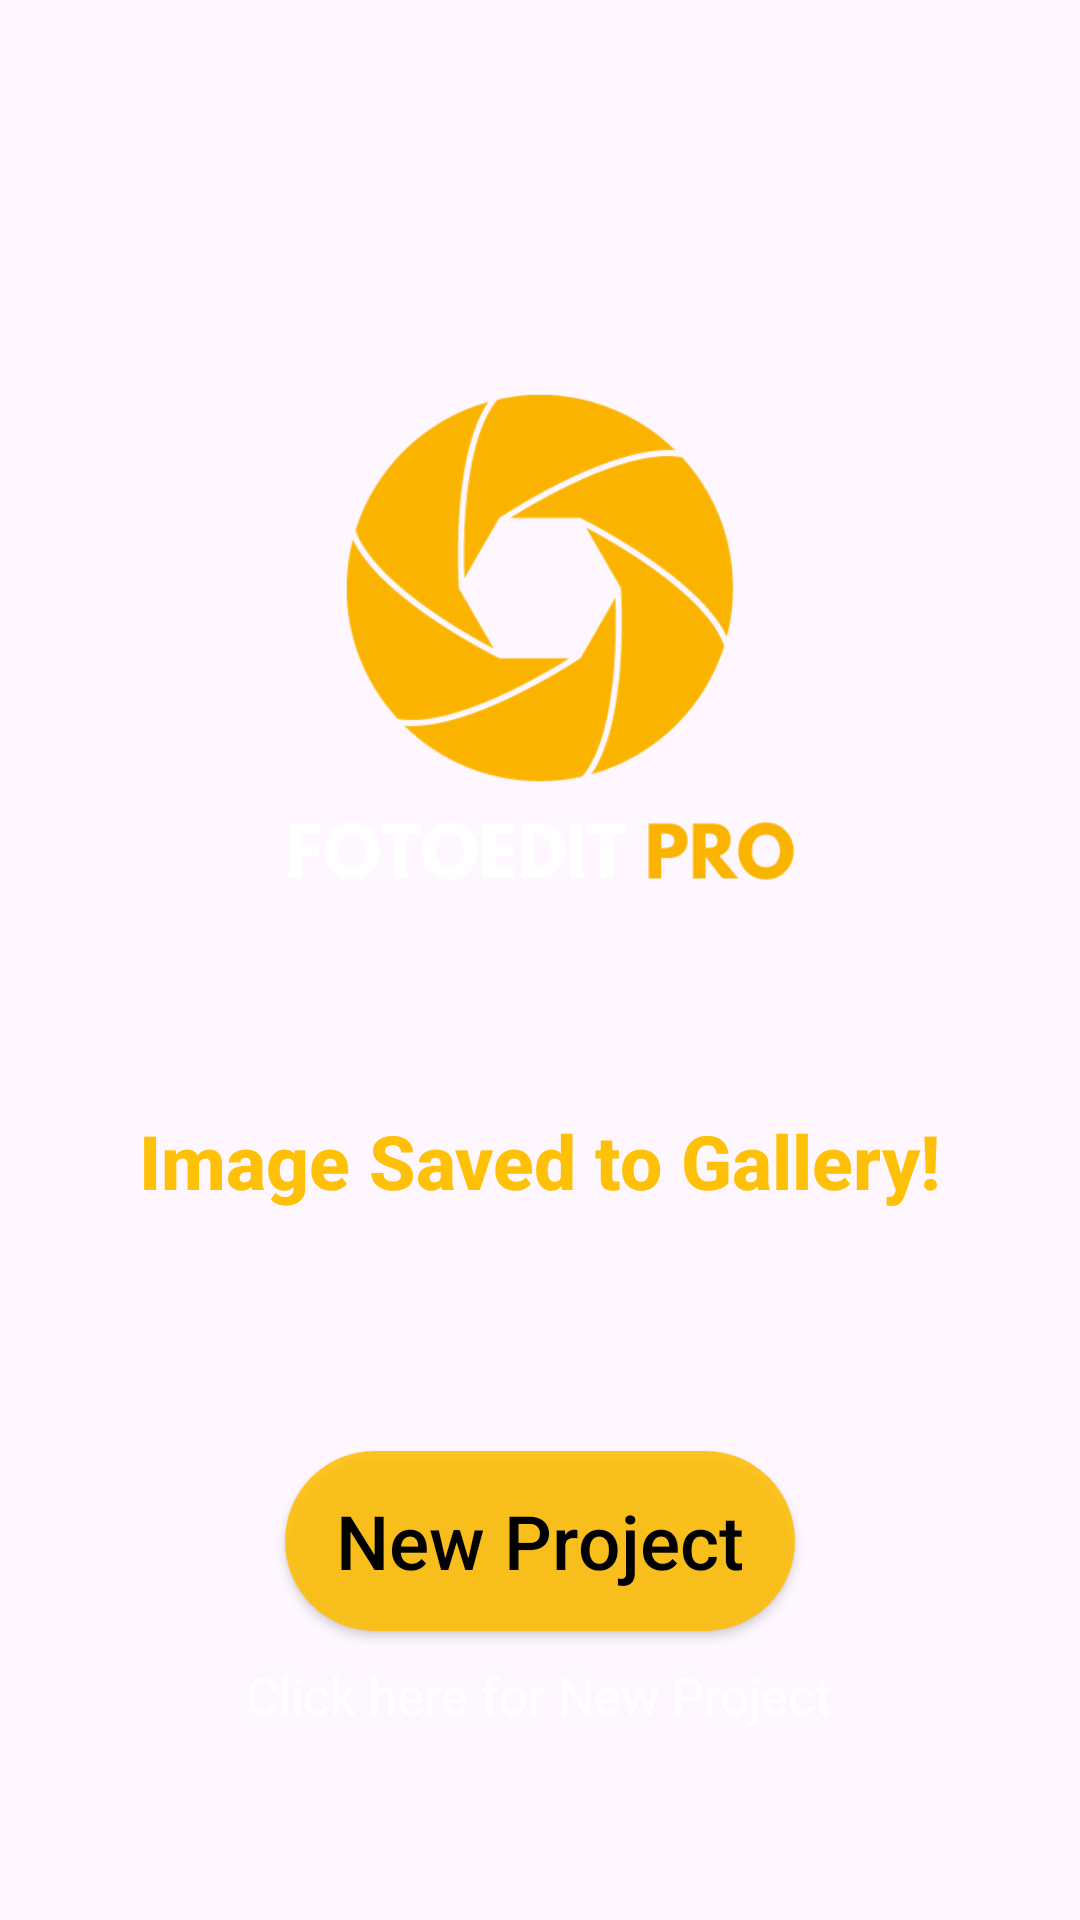

Produce the Android XML layout that renders to this screen, including the resource entries it uses.
<!-- AndroidManifest.xml: application theme Theme.Smdproj -->
<!-- res/layout/activity_image_saved_to_gallery.xml -->
<?xml version="1.0" encoding="utf-8"?>
<LinearLayout xmlns:android="http://schemas.android.com/apk/res/android"
    xmlns:app="http://schemas.android.com/apk/res-auto"
    xmlns:tools="http://schemas.android.com/tools"
    android:layout_width="match_parent"
    android:layout_height="match_parent"
    android:background="@drawable/bg"
    android:orientation="vertical"
    android:scrollbars="none"
    tools:context=".image_saved_to_gallery"
    tools:visibility="visible">

    <LinearLayout
        android:layout_width="match_parent"
        android:layout_height="match_parent"
        android:layout_marginStart="32dp"
        android:layout_marginEnd="32dp"
        android:orientation="vertical">

        <ImageView
            android:id="@+id/logoLoginPage"
            android:layout_width="wrap_content"
            android:layout_height="200dp"
            android:layout_marginTop="120dp"
            android:layout_gravity="center"
            android:src="@drawable/logo" />

        <TextView
            android:id="@+id/imageSaved"
            android:layout_width="wrap_content"
            android:layout_height="wrap_content"
            android:layout_gravity="center"
            android:layout_marginTop="50dp"
            android:fontFamily="sans-serif-medium"
            android:text="Image Saved to Gallery!"
            android:textColor="#FFC107"
            android:textSize="25sp"
            android:textStyle="bold" />


        <androidx.appcompat.widget.AppCompatButton
            android:id="@+id/newProj"
            android:layout_width="170dp"
            android:layout_height="60dp"
            android:layout_gravity="center"
            android:layout_marginTop="80dp"
            android:background="@drawable/button_design"
            android:hint="New Project"
            android:textColor="#FFFFFF"
            android:textColorHint="@color/black"
            android:textSize="25dp"
            android:textStyle="normal" />

        <TextView
            android:id="@+id/forgotPwd"
            android:layout_width="wrap_content"
            android:layout_height="wrap_content"
            android:layout_gravity="center"
            android:layout_marginTop="10dp"
            android:fontFamily="sans-serif-thin"
            android:text="Click here for New Project"
            android:textColor="@color/white"
            android:textSize="17sp"
            android:textStyle="bold" />


    </LinearLayout>
</LinearLayout>
<!-- resources referenced by this layout -->
<resources>
  <!-- drawable button_design (drawable) -->
  <?xml version="1.0" encoding="utf-8"?>
  <shape xmlns:android="http://schemas.android.com/apk/res/android">
      <corners android:radius="100dp"/>
      <solid android:color="#DCFFBF00" />
  </shape>
  <!-- drawable logo: png bitmap (drawable, 34191 bytes) -->
  <style name="Theme.Smdproj" parent="Base.Theme.Smdproj" />
  <style name="Base.Theme.Smdproj" parent="Theme.Material3.DayNight.NoActionBar">
          
          
      </style>
  <!-- not gathered from this repository: default colours our renderer supplied (Android Studio template values) -->
  <color name="black">#FF000000</color>
  <color name="white">#FFFFFFFF</color>
</resources>
